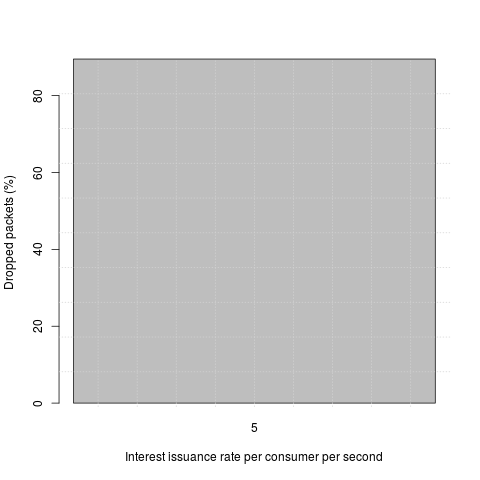

Values plotted in this chart, from the file beside it:
n_pkt, dropped
5, 0.00
5, 0.00
5, 0.00
5, 1.00
5, 1.00
5, 1.00
5, 1.00
5, 0.00
5, 1.00
5, 1.00
5, 1.00
5, 1.00
5, 1.00
5, 1.00
5, 1.00
5, 1.00
5, 1.00
5, 1.00
5, 1.00
5, 1.00
5, 1.00
5, 1.00
5, 1.00
5, 1.00
5, 1.00
5, 1.00
5, 1.00
5, 1.00
5, 1.00
5, 1.00
5, 1.00
5, 1.00
5, 1.00
5, 1.00
5, 1.00
5, 1.00
5, 1.00
5, 1.00
5, 1.00
5, 1.00
5, 1.00
5, 1.00
5, 0.00
5, 1.00
5, 1.00
5, 0.00
5, 1.00
5, 1.00
5, 1.00
5, 1.00
5, 1.00
5, 1.00
5, 1.00
5, 1.00
5, 0.00
5, 1.00
5, 1.00
5, 1.00
5, 1.00
5, 1.00
... 1,354 more rows
